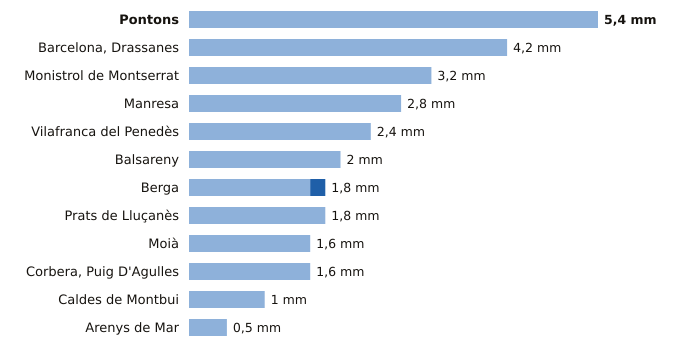

Source data for this figure (header and first rows):
estacion, provincia, indicativo, mm_6_dias_anteriores, mm_hoy, mm_7_dias, horas_de_hoy
Pontons, Barcelona, 0061X, 5.4, 0.0, 5.4, 5
Barcelona, Drassanes, Barcelona, 0201X, 4.2, 0.0, 4.2, 5
Monistrol de Montserrat, Barcelona, 0158X, 3.2, 0.0, 3.2, 6
Manresa, Barcelona, 0149X, 2.8, 0.0, 2.8, 6
Vilafranca del Penedès, Barcelona, 0066X, 2.4, 0.0, 2.4, 5
Balsareny, Barcelona, 0106X, 2.0, 0.0, 2.0, 5
Berga, Barcelona, 0092X, 1.6, 0.2, 1.8, 5
Prats de Lluçanès, Barcelona, 0114X, 1.8, 0.0, 1.8, 6
Moià, Barcelona, 0120X, 1.6, 0.0, 1.6, 6
Corbera, Puig D'Agulles, Barcelona, 0194D, 1.6, 0.0, 1.6, 6
Caldes de Montbui, Barcelona, 0222X, 1.0, 0.0, 1.0, 5
Arenys de Mar, Barcelona, 0252D, 0.5, 0.0, 0.5, 6
